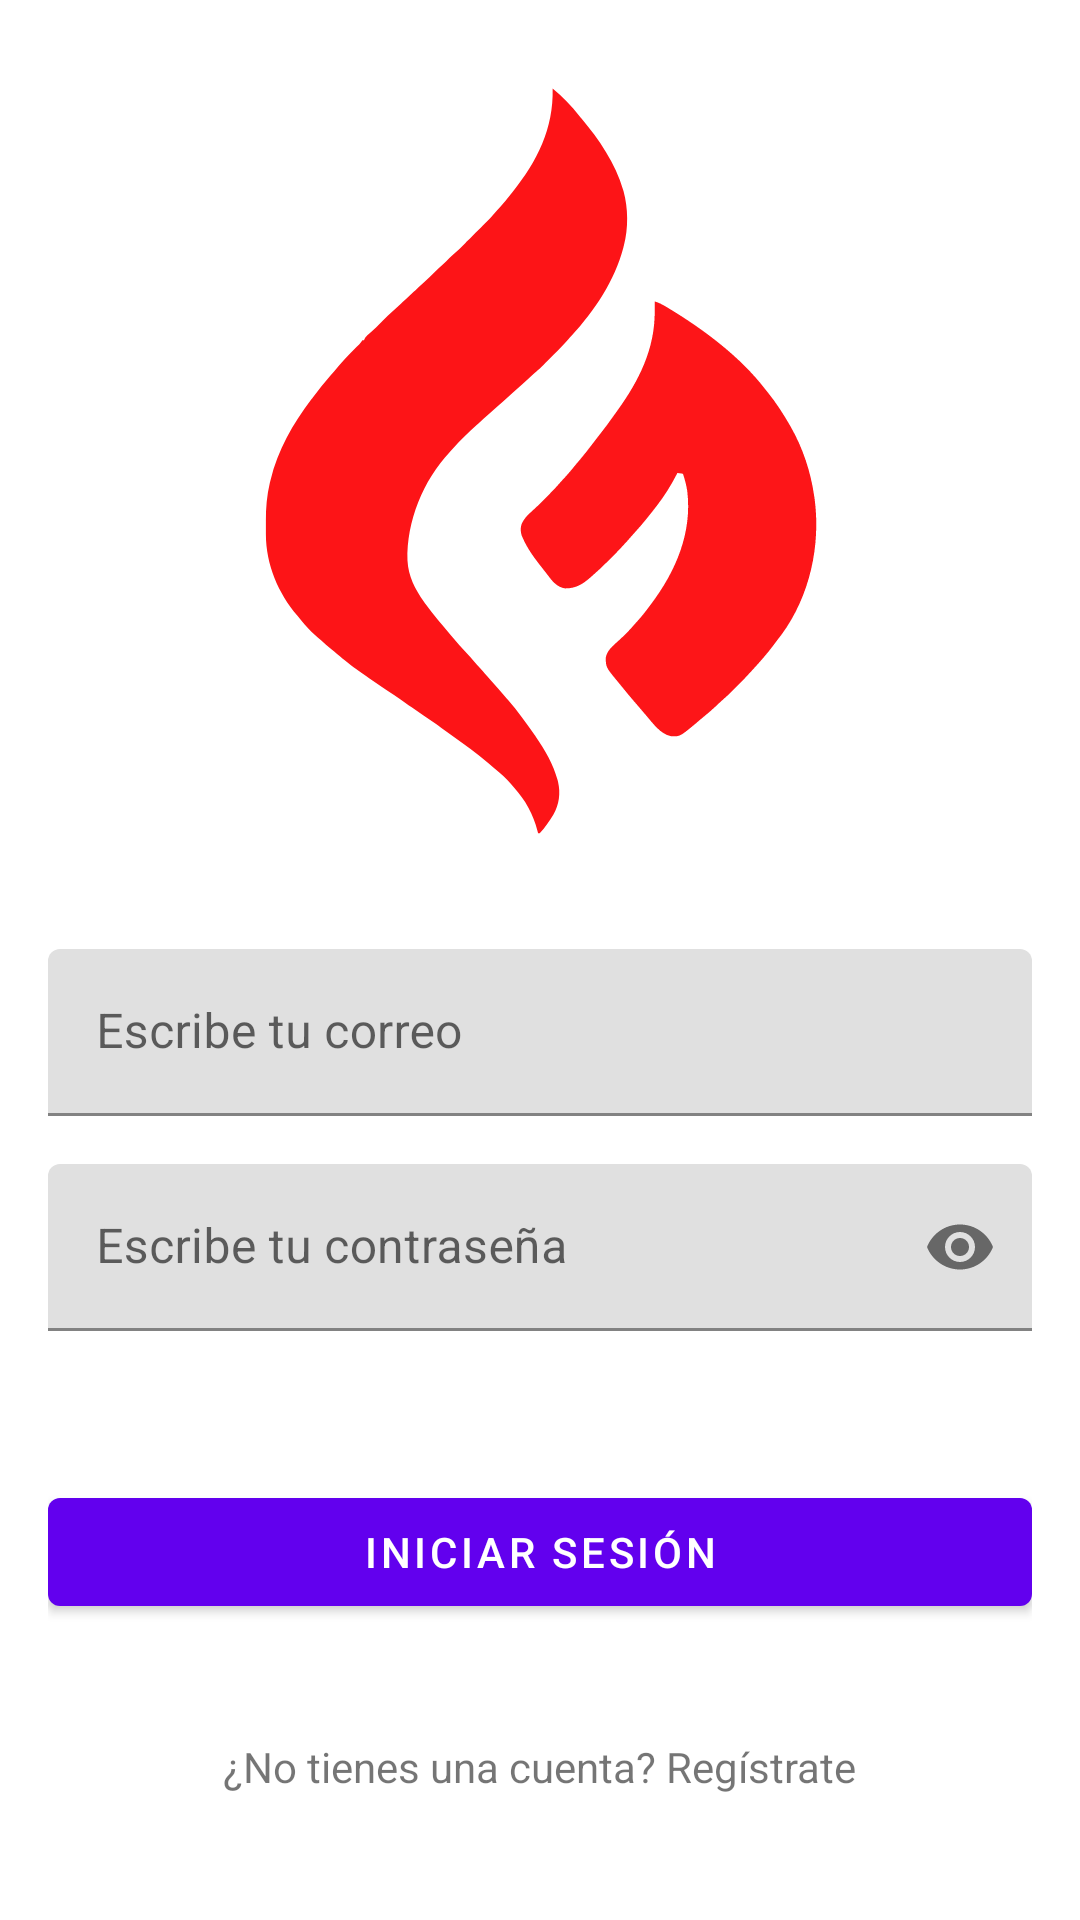

This screen was rendered from an Android layout file. Write that file and the resources it references.
<!-- AndroidManifest.xml: application theme AppTheme -->
<!-- res/layout/activity_login.xml -->
<?xml version="1.0" encoding="utf-8"?>
<androidx.constraintlayout.widget.ConstraintLayout xmlns:android="http://schemas.android.com/apk/res/android"
    xmlns:app="http://schemas.android.com/apk/res-auto"
    xmlns:tools="http://schemas.android.com/tools"
    android:layout_width="match_parent"
    android:layout_height="match_parent"
    android:padding="16dp"
    tools:context=".LoginActivity">

    <ImageView
        android:id="@+id/logoImageView"
        android:layout_width="0dp"
        android:layout_height="0dp"
        android:contentDescription="@string/app_name"
        android:src="@drawable/iconsolo"
        app:layout_constraintDimensionRatio="19:16"
        app:layout_constraintEnd_toEndOf="parent"
        app:layout_constraintStart_toStartOf="parent"
        app:layout_constraintTop_toTopOf="parent" />

    <com.google.android.material.textfield.TextInputLayout
        android:id="@+id/emailLayout"

        android:layout_width="match_parent"
        android:layout_height="wrap_content"
        android:layout_marginTop="24dp"
        app:layout_constraintEnd_toEndOf="parent"
        app:layout_constraintStart_toStartOf="parent"
        app:layout_constraintTop_toBottomOf="@id/logoImageView">

        <com.google.android.material.textfield.TextInputEditText
            android:id="@+id/emailEt"

            android:layout_width="match_parent"
            android:layout_height="wrap_content"
            android:hint="@string/hint_email"
            android:inputType="textEmailAddress" />
    </com.google.android.material.textfield.TextInputLayout>

    <com.google.android.material.textfield.TextInputLayout
        android:id="@+id/passwordLayout"

        android:layout_width="match_parent"
        android:layout_height="wrap_content"
        android:layout_marginTop="16dp"
        app:layout_constraintEnd_toEndOf="parent"
        app:layout_constraintStart_toStartOf="parent"
        app:layout_constraintTop_toBottomOf="@id/emailLayout"
        app:endIconMode="password_toggle">

        <com.google.android.material.textfield.TextInputEditText
            android:id="@+id/passET"

            android:layout_width="match_parent"
            android:layout_height="wrap_content"
            android:hint="@string/hint_password"
            android:inputType="textPassword" />
    </com.google.android.material.textfield.TextInputLayout>

    <com.google.android.material.button.MaterialButton
        android:id="@+id/button"

        android:layout_width="0dp"
        android:layout_height="wrap_content"
        android:layout_marginTop="24dp"
        android:text="@string/login_cta"
        app:layout_constraintEnd_toEndOf="parent"
        app:layout_constraintStart_toStartOf="parent"
        app:layout_constraintTop_toBottomOf="@id/passwordLayout"
        app:layout_constraintBottom_toTopOf="@+id/textView"/>

    <TextView
        android:id="@+id/textView"
        android:layout_width="wrap_content"
        android:layout_height="wrap_content"

        android:text="@string/login_footer_register"
        android:layout_marginTop="12dp"
        app:layout_constraintTop_toBottomOf="@id/button"
        app:layout_constraintBottom_toBottomOf="parent"
        app:layout_constraintStart_toStartOf="parent"
        app:layout_constraintEnd_toEndOf="parent" />

</androidx.constraintlayout.widget.ConstraintLayout>
<!-- resources referenced by this layout -->
<resources>
  <!-- drawable iconsolo: vector/xml drawable (drawable, 6112 chars, omitted) -->
  <string name="app_name">DAMBurguerShop</string>
  <string name="hint_email">Escribe tu correo</string>
  <string name="hint_password">Escribe tu contraseña</string>
  <string name="login_cta">Iniciar sesión</string>
  <string name="login_footer_register">¿No tienes una cuenta? Regístrate</string>
</resources>
